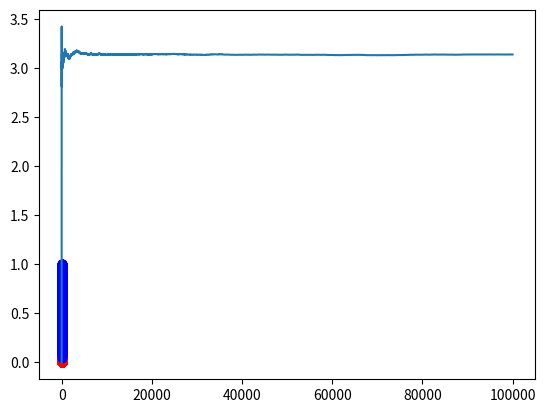

This chart was generated by the following Python code:
import numpy as np
import matplotlib.pyplot as plt


def montecarlo():

    counterIn, counterTotal = 0, 0
    xInPoints, yOutPoints, xOutPoints, yInPoints= [], [], [], []
    piValues = []
    np.random.seed()
    for i in range(1, 10**5):
        x = np.random.rand()
        y = np.random.rand()

        if x**2 + y**2 < 1:
            counterIn = counterIn + 1
            xInPoints.append(x)
            yInPoints.append(y)
        else:
            xOutPoints.append(x)
            yOutPoints.append(y)

        counterTotal = counterTotal +1
        piValues.append(4*(counterIn / counterTotal))

    plt.plot(piValues)
    plt.show()

    plt.scatter(x=xInPoints, y=yInPoints, c="red")
    plt.scatter(x=xOutPoints, y=yOutPoints, c="blue")
    plt.show()



montecarlo()
